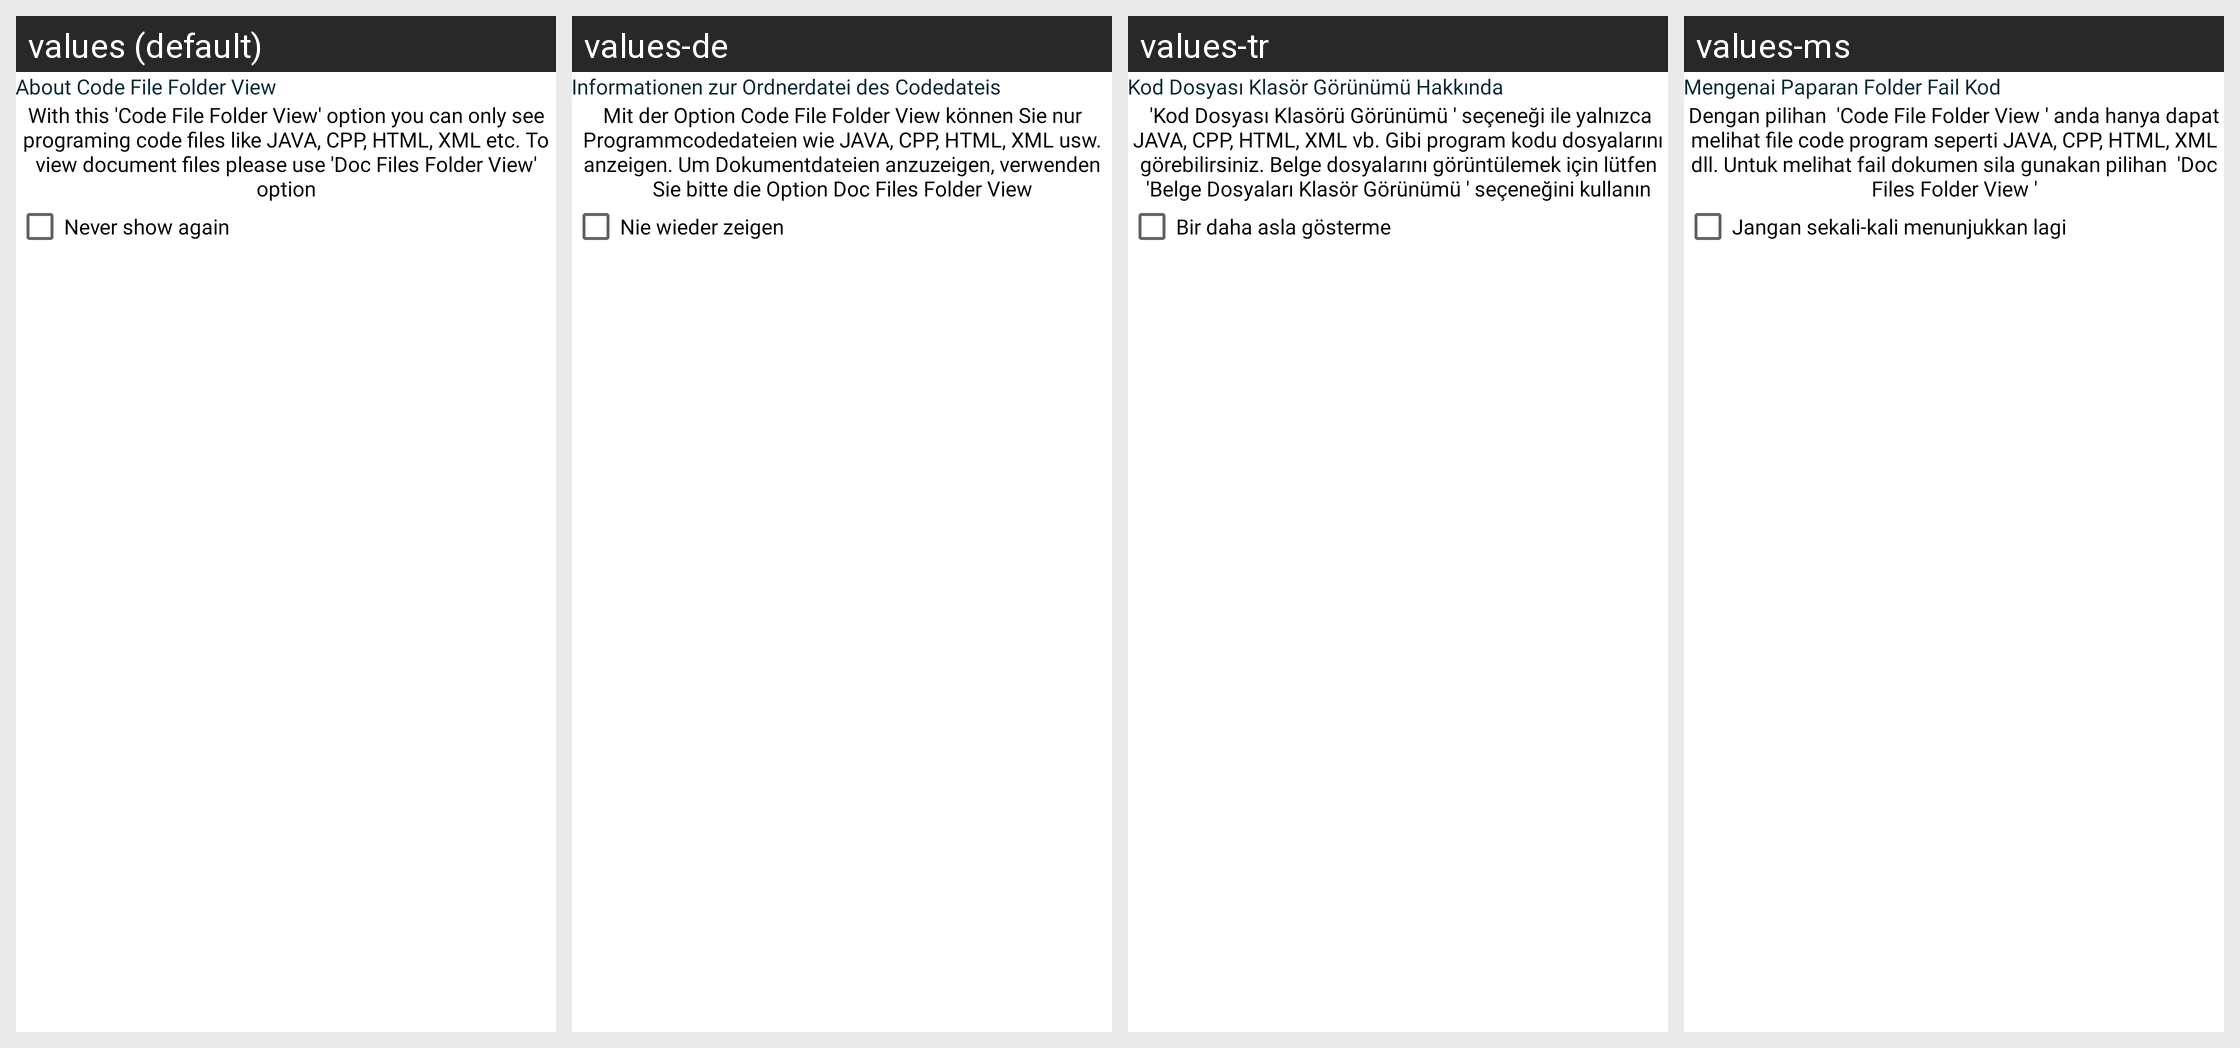

Translations of the strings shown on this Android screen, per locale in the grid:
Android screen res/layout/bottomsheet_code_file_info.xml rendered under 4 locales, left to right: values (default), values-de, values-tr, values-ms. Device: Nexus 5 (rendered at 1080×1920; each locale shown at half size, 540×960, under a caption strip naming it); theme AppTheme.
Other locales in the repository, not shown: values-ar, values-bn, values-es, values-fr, values-hi, values-in, values-ja, values-ko, values-pt, values-ru, values-ur, values-zh.
Strings drawn on this screen, with the default value and each locale's value (text and hints the layout hard-codes, and strings that could not be matched under every locale, appear in the picture but are not listed):

aboutCodeFileAndFolderView
  values: About Code File Folder View
  values-de: Informationen zur Ordnerdatei des Codedateis
  values-tr: Kod Dosyası Klasör Görünümü Hakkında
  values-ms: Mengenai Paparan Folder Fail Kod

codeFileFolderViewMessage
  values: With this 'Code File Folder View' option you can only see programing code files like JAVA, CPP, HTML, XML etc. To view document files please use 'Doc Files Folder View' option
  values-de: Mit der Option Code File Folder View können Sie nur Programmcodedateien wie JAVA, CPP, HTML, XML usw. anzeigen. Um Dokumentdateien anzuzeigen, verwenden Sie bitte die Option Doc Files Folder View
  values-tr:  'Kod Dosyası Klasörü Görünümü ' seçeneği ile yalnızca JAVA, CPP, HTML, XML vb. Gibi program kodu dosyalarını görebilirsiniz. Belge dosyalarını görüntülemek için lütfen  'Belge Dosyaları Klasör Görünümü ' seçeneğini kullanın
  values-ms: Dengan pilihan  'Code File Folder View ' anda hanya dapat melihat file code program seperti JAVA, CPP, HTML, XML dll. Untuk melihat fail dokumen sila gunakan pilihan  'Doc Files Folder View '

neverShowAgain
  values: Never show again
  values-de: Nie wieder zeigen
  values-tr: Bir daha asla gösterme
  values-ms: Jangan sekali-kali menunjukkan lagi
